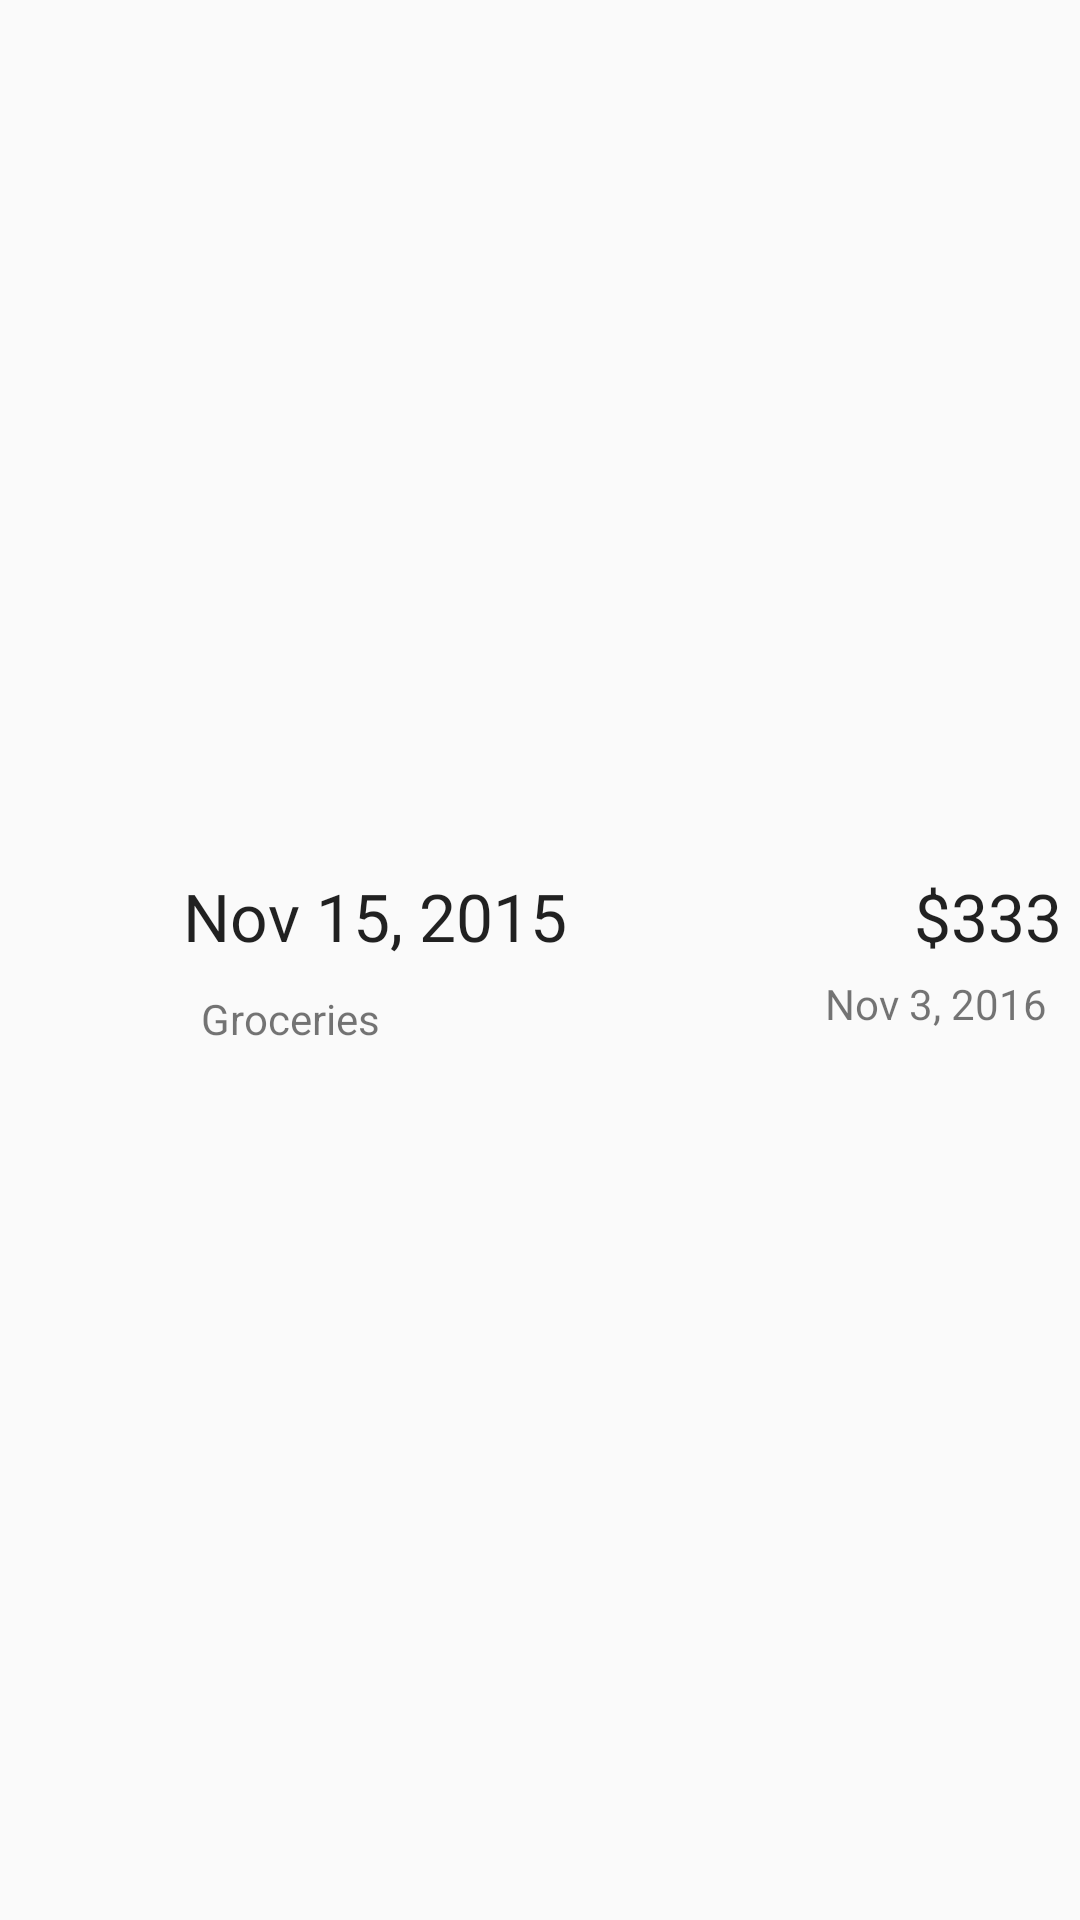

Produce the Android XML layout that renders to this screen, including the resource entries it uses.
<!-- AndroidManifest.xml: application theme AppTheme -->
<!-- res/layout/log_list_item.xml -->
<?xml version="1.0" encoding="utf-8"?>
<LinearLayout xmlns:android="http://schemas.android.com/apk/res/android"
    xmlns:tools="http://schemas.android.com/tools"
    android:id="@+id/layout_logListItem"
    android:layout_width="match_parent"
    android:layout_height="wrap_content"
    android:background="@drawable/log_list_item_background"
    android:foreground="?android:attr/selectableItemBackground"
    android:gravity="center_vertical"
    android:orientation="horizontal"
    android:padding="6dp">

    <ImageView
        android:id="@+id/imageView_logIcon"
        android:layout_width="50dp"
        android:layout_height="50dp"
        android:contentDescription="@string/tag_icon"
        android:padding="6dp" />

    <LinearLayout
        android:layout_width="0dp"
        android:layout_height="wrap_content"
        android:orientation="vertical"
        android:layout_weight="1">

        <TextView
            android:id="@+id/textView_mainNotes"
            android:layout_width="match_parent"
            android:layout_height="wrap_content"
            android:padding="5dp"
            android:text="Nov 15, 2015"
            android:textAppearance="?android:attr/textAppearanceLarge"
            tools:ignore="HardcodedText" />

        <TextView
            android:id="@+id/textView_logCategory"
            android:layout_width="wrap_content"
            android:layout_height="wrap_content"
            android:padding="5dp"
            android:text="Groceries"
            android:textAppearance="?android:attr/textAppearanceSmall"
            tools:ignore="HardcodedText"
            android:layout_marginLeft="6dp" />

    </LinearLayout>

    <LinearLayout
        android:orientation="vertical"
        android:layout_width="wrap_content"
        android:layout_height="wrap_content"
        android:gravity="right">

        <TextView
            android:id="@+id/textView_logAmount"
            android:layout_width="wrap_content"
            android:layout_height="wrap_content"
            android:paddingLeft="8dp"
            android:text="$333"
            android:textAppearance="?android:attr/textAppearanceLarge"
            tools:ignore="HardcodedText" />

        <LinearLayout
            android:orientation="horizontal"
            android:layout_width="wrap_content"
            android:layout_height="match_parent"
            android:gravity="center_vertical|right">

            <ImageView
                android:layout_width="15dp"
                android:layout_height="15dp"
                android:id="@+id/imageView_repeating"
                android:visibility="gone"
                android:paddingRight="4dp" />

            <TextView
                android:id="@+id/textView_logDate"
                android:layout_width="wrap_content"
                android:layout_height="wrap_content"
                android:padding="5dp"
                android:text="Nov 3, 2016"
                android:textAppearance="?android:attr/textAppearanceSmall"
                tools:ignore="HardcodedText" />
        </LinearLayout>

    </LinearLayout>

</LinearLayout>
<!-- resources referenced by this layout -->
<resources>
  <!-- drawable log_list_item_background (drawable) -->
  <?xml version="1.0" encoding="utf-8"?>
  <selector xmlns:android="http://schemas.android.com/apk/res/android">
      <item android:drawable="@color/listItemSelected" android:state_activated="true" />
      <item android:drawable="@android:color/transparent" />
  </selector>
  <string name="tag_icon">Tag Icon</string>
  <style name="AppTheme" parent="Theme.MaterialComponents.Light.DarkActionBar.Bridge">
          
          <item name="colorPrimary">@color/colorPrimary</item>
          <item name="colorPrimaryDark">@color/colorPrimaryDark</item>
          <item name="colorAccent">@color/colorAccent</item>
          
          <item name="preferenceTheme">@style/PreferenceThemeOverlay</item>
      </style>
  <color name="listItemSelected">#40009688</color>
  <color name="colorPrimary">#009688</color>
  <color name="colorPrimaryDark">#00796B</color>
  <color name="colorAccent">#FFAA00</color>
</resources>
